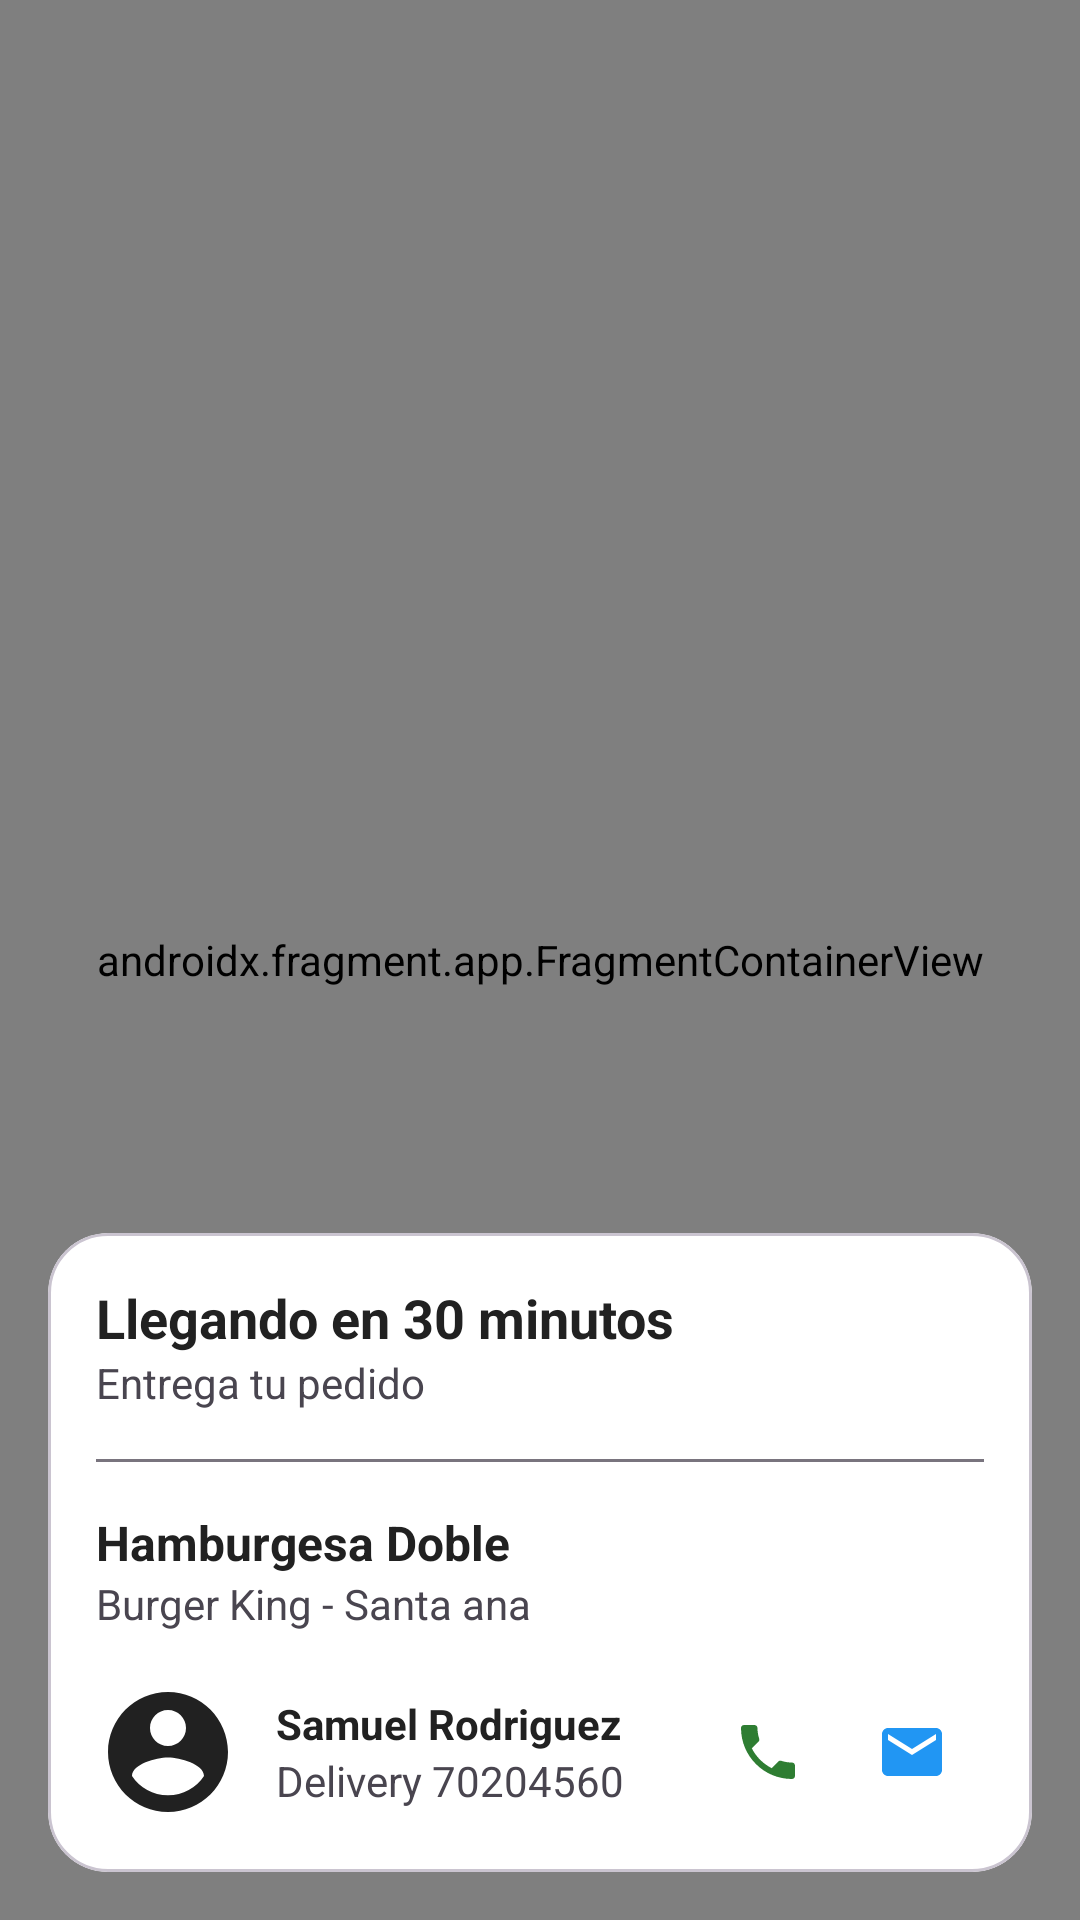

Android layout source for this screen:
<!-- AndroidManifest.xml: application theme Theme.SivarEats -->
<!-- res/layout/activity_rastreando_pedido.xml -->
<?xml version="1.0" encoding="utf-8"?>
<androidx.constraintlayout.widget.ConstraintLayout xmlns:android="http://schemas.android.com/apk/res/android"
    xmlns:app="http://schemas.android.com/apk/res-auto"
    xmlns:tools="http://schemas.android.com/tools"
    android:id="@+id/main"
    android:layout_width="match_parent"
    android:layout_height="match_parent"
    tools:context=".ui.ordenes.RastreandoPedidoActivity">

    <androidx.fragment.app.FragmentContainerView
        android:id="@+id/map_fragment"
        android:name="com.google.android.gms.maps.SupportMapFragment"
        android:layout_width="match_parent"
        android:layout_height="match_parent" />

    <ImageButton
        android:id="@+id/btn_back"
        android:layout_width="48dp"
        android:layout_height="48dp"
        android:src="@drawable/ic_return"
        app:tint="?attr/colorOnSurface"
        android:background="?attr/selectableItemBackgroundBorderless"
        android:layout_marginStart="16dp"
        android:layout_marginTop="16dp"
        app:layout_constraintStart_toStartOf="parent"
        app:layout_constraintTop_toTopOf="parent"
        android:contentDescription="Volver" />

    <com.google.android.material.card.MaterialCardView
        android:id="@+id/bottom_sheet_tracking"
        android:layout_width="0dp"
        android:layout_height="wrap_content"
        app:layout_constraintBottom_toBottomOf="parent"
        app:layout_constraintStart_toStartOf="parent"
        app:layout_constraintEnd_toEndOf="parent"
        app:cardCornerRadius="20dp"
        app:cardBackgroundColor="?attr/colorSurface"
        android:layout_margin="16dp">

        <LinearLayout
            android:layout_width="match_parent"
            android:layout_height="wrap_content"
            android:orientation="vertical"
            android:padding="16dp">

            <TextView
                android:id="@+id/tv_llegada_tiempo"
                android:layout_width="wrap_content"
                android:layout_height="wrap_content"
                android:text="Llegando en 30 minutos"
                android:textColor="?attr/colorOnSurface"
                android:textSize="18sp"
                android:textStyle="bold" />

            <TextView
                android:id="@+id/tv_llegada_titulo"
                android:layout_width="wrap_content"
                android:layout_height="wrap_content"
                android:text="Entrega tu pedido"
                android:textColor="?attr/colorOnSurfaceVariant"
                android:textSize="14sp" />

            <View
                android:layout_width="match_parent"
                android:layout_height="1dp"
                android:background="?attr/colorOutline"
                android:layout_marginTop="16dp"
                android:layout_marginBottom="16dp"/>

            <TextView
                android:id="@+id/tv_pedido_item"
                android:layout_width="wrap_content"
                android:layout_height="wrap_content"
                android:text="Hamburgesa Doble"
                android:textColor="?attr/colorOnSurface"
                android:textStyle="bold"
                android:textSize="16sp"/>

            <TextView
                android:id="@+id/tv_pedido_restaurante"
                android:layout_width="wrap_content"
                android:layout_height="wrap_content"
                android:text="Burger King - Santa ana"
                android:textColor="?attr/colorOnSurfaceVariant"
                android:textSize="14sp"/>

            <RelativeLayout
                android:layout_width="match_parent"
                android:layout_height="wrap_content"
                android:layout_marginTop="16dp">

                <ImageView
                    android:id="@+id/img_repartidor"
                    android:layout_width="48dp"
                    android:layout_height="48dp"
                    android:src="@drawable/ic_profile"
                    app:tint="?attr/colorOnSurface" /> <LinearLayout
                android:layout_width="wrap_content"
                android:layout_height="wrap_content"
                android:orientation="vertical"
                android:layout_toEndOf="@id/img_repartidor"
                android:layout_centerVertical="true"
                android:layout_marginStart="12dp">

                <TextView
                    android:id="@+id/tv_repartidor_nombre"
                    android:layout_width="wrap_content"
                    android:layout_height="wrap_content"
                    android:text="Samuel Rodriguez"
                    android:textColor="?attr/colorOnSurface"
                    android:textStyle="bold"/>

                <TextView
                    android:id="@+id/tv_repartidor_telefono"
                    android:layout_width="wrap_content"
                    android:layout_height="wrap_content"
                    android:text="Delivery 70204560"
                    android:textColor="?attr/colorOnSurfaceVariant"/>
            </LinearLayout>

                <ImageButton
                    android:id="@+id/btn_chatear"
                    android:layout_width="48dp"
                    android:layout_height="48dp"
                    android:src="@drawable/ic_message"
                    app:tint="@color/info"
                    android:layout_alignParentEnd="true"
                    android:layout_centerVertical="true"
                    android:background="?attr/selectableItemBackgroundBorderless"/>

                <ImageButton
                    android:id="@+id/btn_llamar"
                    android:layout_width="48dp"
                    android:layout_height="48dp"
                    android:src="@drawable/ic_call"
                    app:tint="@color/secondary"
                    android:layout_toStartOf="@id/btn_chatear"
                    android:layout_centerVertical="true"
                    android:background="?attr/selectableItemBackgroundBorderless"/>

            </RelativeLayout>
        </LinearLayout>
    </com.google.android.material.card.MaterialCardView>

</androidx.constraintlayout.widget.ConstraintLayout>
<!-- resources referenced by this layout -->
<resources>
  <color name="info">#2196F3</color>
  <color name="secondary">#2E7D32</color>
  <style name="Theme.SivarEats" parent="Base.Theme.SivarEats" />
  <color name="primary">#FF6B35</color>
  <color name="text_on_primary">#FFFFFF</color>
  <color name="text_on_secondary">#FFFFFF</color>
  <color name="surface">#FFFFFF</color>
  <color name="on_surface">#212121</color>
  <style name="TextAppearance.SivarEats.Headline.Large" parent="TextAppearance.Material3.HeadlineLarge">
          <item name="android:textSize">32sp</item>
          <item name="android:letterSpacing">-0.02</item>
          <item name="android:lineHeight">40sp</item>
      </style>
  <style name="TextAppearance.SivarEats.Headline.Medium" parent="TextAppearance.Material3.HeadlineMedium">
          <item name="android:textSize">28sp</item>
          <item name="android:letterSpacing">-0.01</item>
          <item name="android:lineHeight">36sp</item>
      </style>
  <style name="TextAppearance.SivarEats.Headline.Small" parent="TextAppearance.Material3.HeadlineSmall">
          <item name="android:textSize">24sp</item>
          <item name="android:letterSpacing">0</item>
          <item name="android:lineHeight">32sp</item>
      </style>
  <style name="TextAppearance.SivarEats.Title.Large" parent="TextAppearance.Material3.TitleLarge">
          <item name="android:textSize">22sp</item>
          <item name="android:letterSpacing">0</item>
          <item name="android:lineHeight">28sp</item>
      </style>
  <style name="TextAppearance.SivarEats.Title.Medium" parent="TextAppearance.Material3.TitleMedium">
          <item name="android:textSize">16sp</item>
          <item name="android:letterSpacing">0.01</item>
          <item name="android:lineHeight">24sp</item>
      </style>
  <style name="TextAppearance.SivarEats.Title.Small" parent="TextAppearance.Material3.TitleSmall">
          <item name="android:textSize">14sp</item>
          <item name="android:letterSpacing">0.01</item>
          <item name="android:lineHeight">20sp</item>
      </style>
  <style name="TextAppearance.SivarEats.Body.Large" parent="TextAppearance.Material3.BodyLarge">
          <item name="android:textSize">16sp</item>
          <item name="android:letterSpacing">0.03</item>
          <item name="android:lineHeight">24sp</item>
      </style>
  <style name="TextAppearance.SivarEats.Body.Medium" parent="TextAppearance.Material3.BodyMedium">
          <item name="android:textSize">14sp</item>
          <item name="android:letterSpacing">0.03</item>
          <item name="android:lineHeight">20sp</item>
      </style>
  <style name="TextAppearance.SivarEats.Body.Small" parent="TextAppearance.Material3.BodySmall">
          <item name="android:textSize">12sp</item>
          <item name="android:letterSpacing">0.03</item>
          <item name="android:lineHeight">16sp</item>
      </style>
  <style name="TextAppearance.SivarEats.Label.Large" parent="TextAppearance.Material3.LabelLarge">
          <item name="android:textSize">14sp</item>
          <item name="android:letterSpacing">0.01</item>
          <item name="android:lineHeight">20sp</item>
      </style>
  <style name="TextAppearance.SivarEats.Label.Medium" parent="TextAppearance.Material3.LabelMedium">
          <item name="android:textSize">12sp</item>
          <item name="android:letterSpacing">0.02</item>
          <item name="android:lineHeight">16sp</item>
      </style>
  <style name="TextAppearance.SivarEats.Label.Small" parent="TextAppearance.Material3.LabelSmall">
          <item name="android:textSize">11sp</item>
          <item name="android:letterSpacing">0.03</item>
          <item name="android:lineHeight">16sp</item>
      </style>
</resources>
